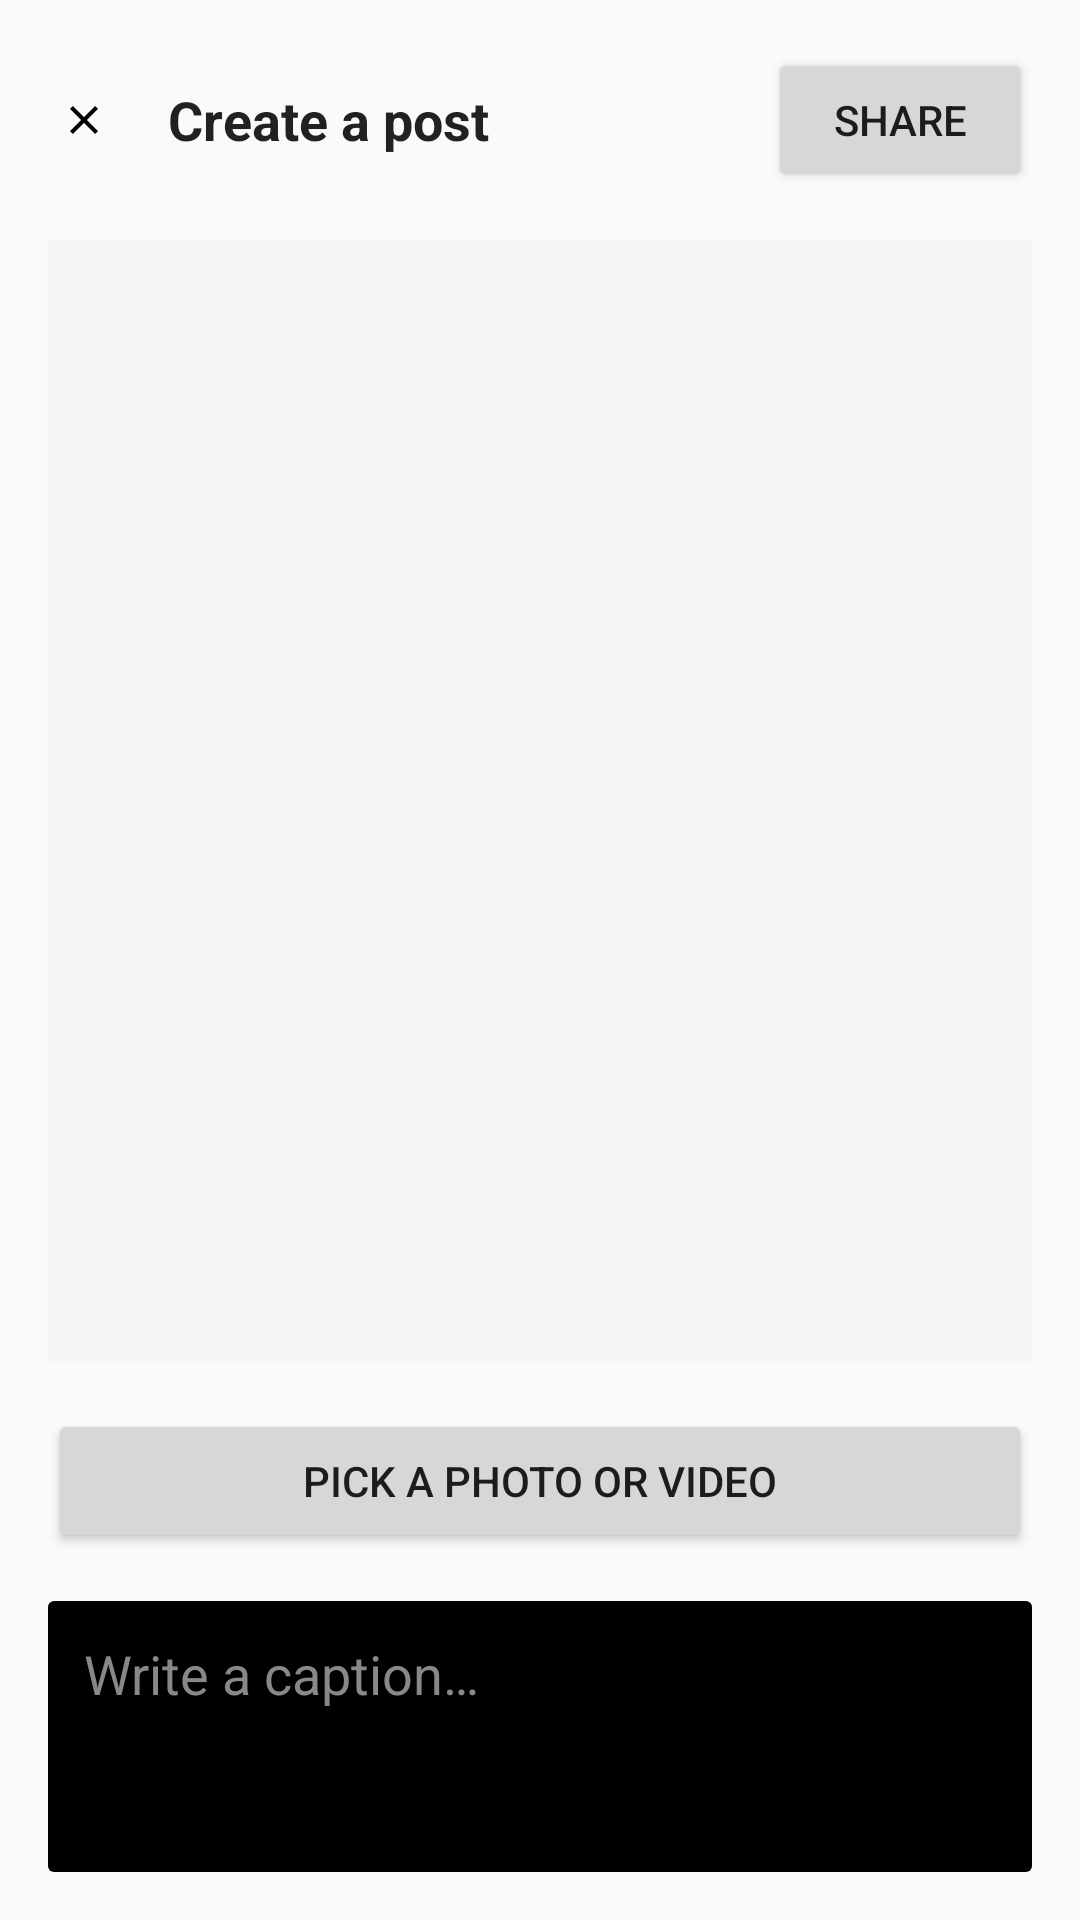

Write the Android layout XML for this screen, with the resource values it uses.
<!-- AndroidManifest.xml: activity theme Theme.I210575.NoActionBar -->
<!-- res/layout/activity_create_post.xml -->
<?xml version="1.0" encoding="utf-8"?>

<LinearLayout xmlns:android="http://schemas.android.com/apk/res/android"
    android:layout_width="match_parent"
    android:layout_height="match_parent"
    android:orientation="vertical"
    android.R.attr.background="?android:attr/colorBackground"
    android:padding="16dp">

    <LinearLayout
        android:layout_width="match_parent"
        android:layout_height="wrap_content"
        android:orientation="horizontal"
        android:gravity="center_vertical">

        <ImageView
            android:id="@+id/create_post_close_button"
            android:layout_width="24dp"
            android:layout_height="24dp"
            android:src="@drawable/ic_close"
            android:background="?android:attr/selectableItemBackgroundBorderless"
            android:padding="4dp"
            android:tint="?android:attr/textColorPrimary" />

        <TextView
            android:layout_width="wrap_content"
            android:layout_height="wrap_content"
            android:layout_marginStart="16dp"
            android:text="@string/post_upload_title"
            android:textColor="?android:attr/textColorPrimary"
            android:textSize="18sp"
            android:textStyle="bold" />

        <View
            android:layout_width="0dp"
            android:layout_height="0dp"
            android:layout_weight="1" />

        <Button
            android:id="@+id/create_post_share_button"
            android:layout_width="wrap_content"
            android:layout_height="wrap_content"
            android:text="@string/post_upload_share" />
    </LinearLayout>

    <ImageView
        android:id="@+id/create_post_media_preview"
        android:layout_width="match_parent"
        android:layout_height="0dp"
        android:layout_weight="1"
        android:layout_marginTop="16dp"
        android:scaleType="centerCrop"
        android:background="@color/light_gray"
        android:contentDescription="@string/post_upload_pick_media" />

    <Button
        android:id="@+id/create_post_pick_button"
        android:layout_width="match_parent"
        android:layout_height="wrap_content"
        android:layout_marginTop="16dp"
        android:text="@string/post_upload_pick_media" />

    <EditText
        android:id="@+id/create_post_caption"
        android:layout_width="match_parent"
        android:layout_height="wrap_content"
        android:layout_marginTop="16dp"
        android:hint="@string/post_upload_caption_hint"
        android:minLines="3"
        android:gravity="top"
        android:background="@drawable/rounded_rectangle"
        android:padding="12dp"
        android:textColor="@color/white"
        android:textColorHint="@color/text_gray" />

</LinearLayout>
<!-- resources referenced by this layout -->
<resources>
  <color name="light_gray">#F5F5F5</color>
  <color name="text_gray">#888888</color>
  <color name="white">#FFFFFFFF</color>
  <!-- drawable ic_close (drawable) -->
  <vector xmlns:android="http://schemas.android.com/apk/res/android"
      android:width="24dp"
      android:height="24dp"
      android:viewportWidth="24"
      android:viewportHeight="24">
      <path
          android:fillColor="@android:color/black"
          android:pathData="M19,6.41L17.59,5L12,10.59L6.41,5L5,6.41L10.59,12L5,17.59L6.41,19L12,13.41L17.59,19L19,17.59L13.41,12L19,6.41Z"/>
  </vector>
  <!-- drawable rounded_rectangle (drawable) -->
  <?xml version="1.0" encoding="utf-8"?>
  
  <shape xmlns:android="http://schemas.android.com/apk/res/android"
      android:shape="rectangle">
      <corners android:radius="2dp" />
      <solid android:color="@color/black" />
  </shape>
  <string name="post_upload_caption_hint">Write a caption…</string>
  <string name="post_upload_pick_media">Pick a photo or video</string>
  <string name="post_upload_share">Share</string>
  <string name="post_upload_title">Create a post</string>
  <style name="Theme.I210575.NoActionBar" parent="Theme.i220968_i228810">
          <item name="windowActionBar">false</item>
          <item name="windowNoTitle">true</item>
          <item name="android:statusBarColor">@android:color/transparent</item>
          <item name="android:windowLightStatusBar">true</item>
      </style>
  <color name="black">#FF000000</color>
  <style name="Theme.i220968_i228810" parent="Theme.AppCompat.Light.DarkActionBar">
          
          <item name="colorPrimary">@color/instagram_red</item>
          <item name="colorPrimaryVariant">@color/dark_brown</item>
          <item name="colorOnPrimary">@color/white</item>
          
          <item name="colorSecondary">@color/light_brown</item>
          <item name="colorSecondaryVariant">@color/dark_brown</item>
          <item name="colorOnSecondary">@color/black</item>
          
          <item name="android:statusBarColor">@color/white</item>
          
          <item name="android:windowLightStatusBar">true</item>
      </style>
  <color name="instagram_red">#B85C5C</color>
  <color name="dark_brown">#8B4513</color>
  <color name="light_brown">#9B6B6B</color>
</resources>
